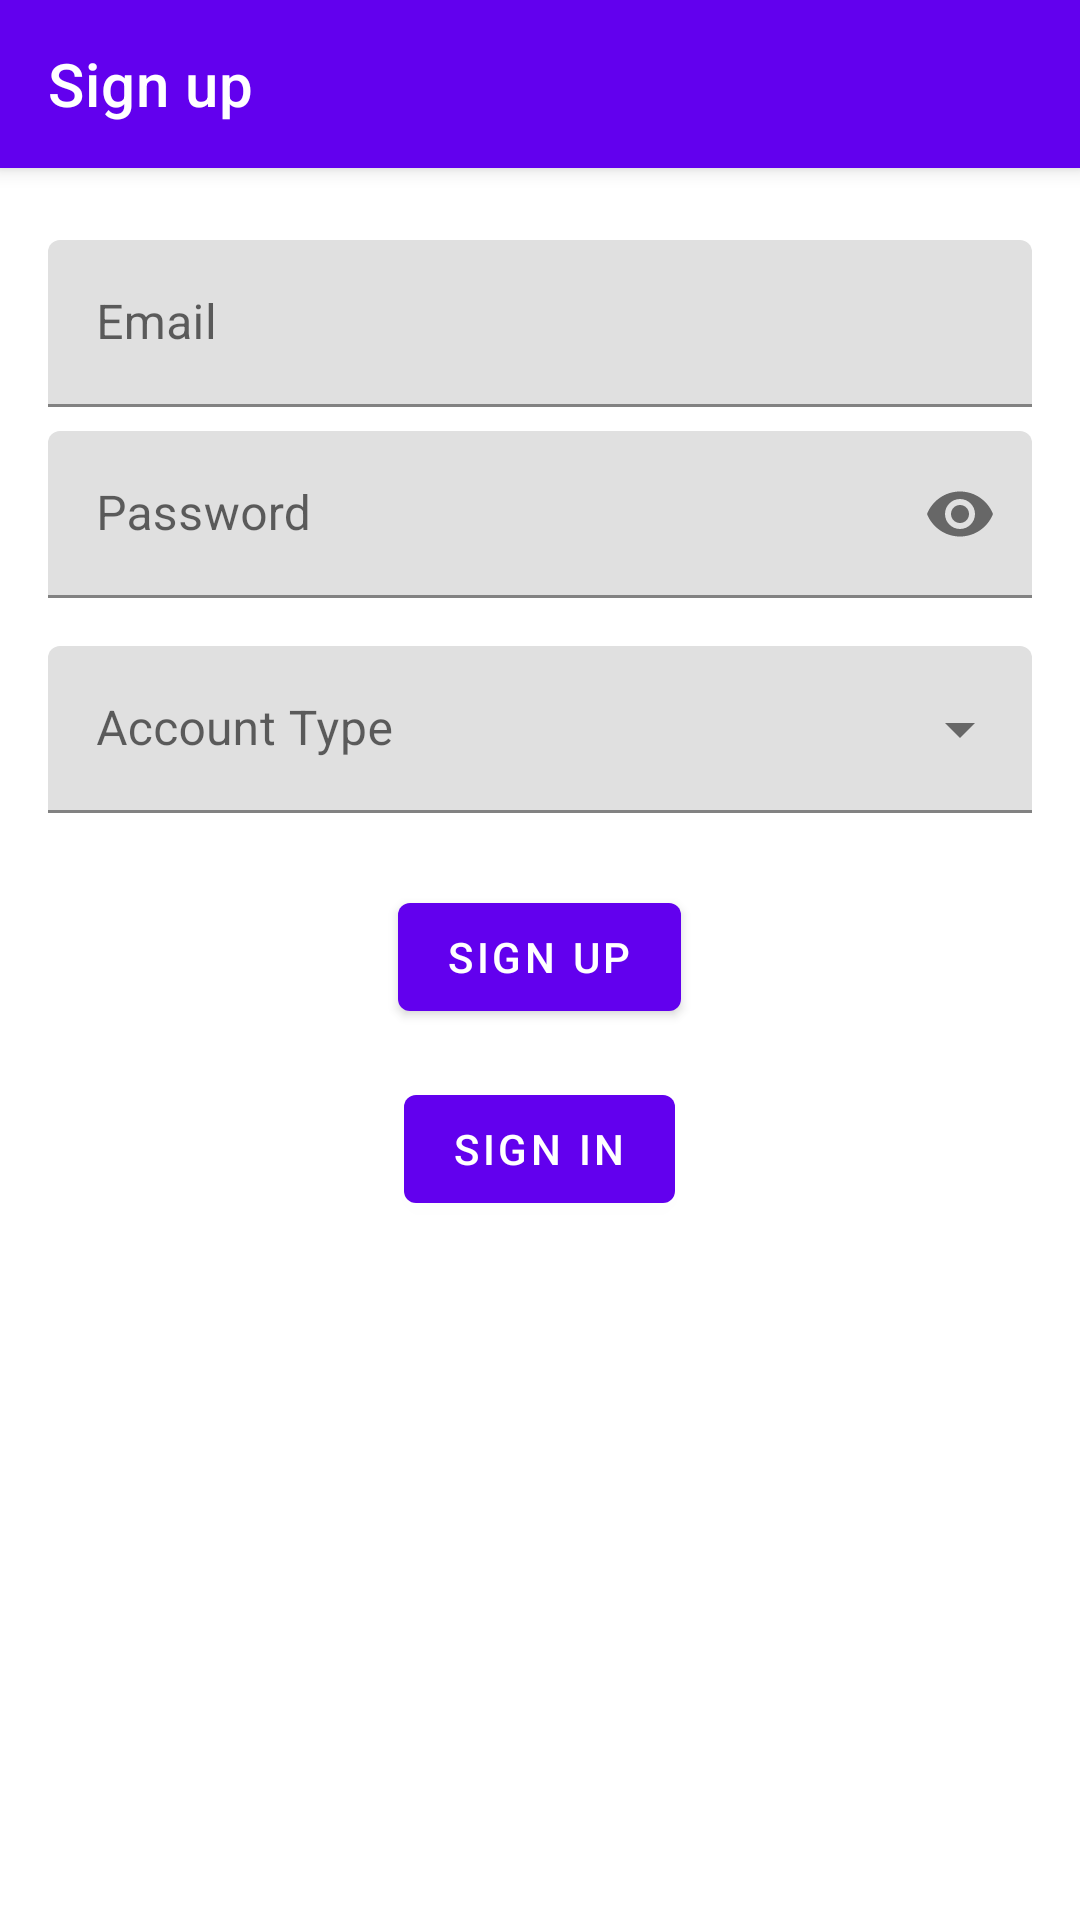

Layout XML and referenced resources for this Android screen:
<!-- AndroidManifest.xml: application theme Theme.YouthSports -->
<!-- res/layout/activity_signup.xml -->
<?xml version="1.0" encoding="utf-8"?>
<LinearLayout xmlns:android="http://schemas.android.com/apk/res/android"
    xmlns:app="http://schemas.android.com/apk/res-auto"
    xmlns:tools="http://schemas.android.com/tools"
    android:layout_width="match_parent"
    android:layout_height="match_parent"
    android:orientation="vertical">

    
    <androidx.appcompat.widget.Toolbar
        android:id="@+id/toolbar"
        android:layout_width="match_parent"
        android:layout_height="?attr/actionBarSize"
        android:background="?attr/colorPrimary"
        android:elevation="4dp"
        app:title="Sign up"
        app:titleTextColor="@android:color/white" />

    <ScrollView
        android:layout_width="match_parent"
        android:layout_height="0dp"
        android:layout_weight="1"
        android:fillViewport="true"
        tools:context=".authentication.signup">

        <LinearLayout
            android:layout_width="match_parent"
            android:layout_height="wrap_content"
            android:orientation="vertical"
            android:padding="16dp">

            
            <com.google.android.material.textfield.TextInputLayout
                android:id="@+id/emailTextInputLayout"
                style="@style/Widget.MaterialComponents.TextInputLayout.FilledBox"
                android:layout_width="match_parent"
                android:layout_height="wrap_content"
                android:layout_marginTop="8dp"
                app:hintEnabled="true"
                android:hint="Email">

                <com.google.android.material.textfield.TextInputEditText
                    android:id="@+id/emailEditText"
                    android:layout_width="match_parent"
                    android:layout_height="wrap_content"
                    android:inputType="textEmailAddress" />
            </com.google.android.material.textfield.TextInputLayout>

            
            <com.google.android.material.textfield.TextInputLayout
                android:id="@+id/passwordTextInputLayout"
                style="@style/Widget.MaterialComponents.TextInputLayout.FilledBox"
                android:layout_width="match_parent"
                android:layout_height="wrap_content"
                android:layout_marginTop="8dp"
                app:endIconMode="password_toggle"
                android:hint="Password">

                <com.google.android.material.textfield.TextInputEditText
                    android:id="@+id/passwordEditText"
                    android:layout_width="match_parent"
                    android:layout_height="wrap_content"
                    android:inputType="textPassword" />
            </com.google.android.material.textfield.TextInputLayout>

            
            <com.google.android.material.textfield.TextInputLayout
                android:id="@+id/accountTypeTextInputLayout"
                style="@style/Widget.MaterialComponents.TextInputLayout.FilledBox.ExposedDropdownMenu"
                android:layout_width="match_parent"
                android:layout_height="wrap_content"
                android:layout_marginTop="16dp"
                android:hint="Account Type">

                <AutoCompleteTextView
                    android:id="@+id/accountTypeAutoCompleteTextView"
                    android:layout_width="match_parent"
                    android:layout_height="wrap_content"
                    android:inputType="none"
                    android:editable="false"
                    android:textColor="@color/black" />
            </com.google.android.material.textfield.TextInputLayout>

            
            <com.google.android.material.button.MaterialButton
                android:id="@+id/signUpButton"
                android:layout_width="wrap_content"
                android:layout_height="wrap_content"
                android:layout_marginTop="24dp"
                android:text="Sign Up"
                android:layout_gravity="center" />

            
            <com.google.android.material.button.MaterialButton
                android:id="@+id/signInButton"
                android:layout_width="wrap_content"
                android:layout_height="wrap_content"
                android:layout_marginTop="16dp"
                android:text="Sign In"
                android:layout_gravity="center" />
        </LinearLayout>
    </ScrollView>
</LinearLayout>
<!-- resources referenced by this layout -->
<resources>
  <style name="Theme.YouthSports" parent="Theme.MaterialComponents.DayNight.DarkActionBar">
          
          <item name="colorPrimary">@color/purple_500</item>
          <item name="colorPrimaryVariant">@color/purple_700</item>
          <item name="colorOnPrimary">@color/white</item>
          
          <item name="colorSecondary">@color/teal_200</item>
          <item name="colorSecondaryVariant">@color/teal_700</item>
          <item name="colorOnSecondary">@color/black</item>
          
          <item name="android:statusBarColor">?attr/colorPrimaryVariant</item>
          
      </style>
  <!-- not gathered from this repository: default colours our renderer supplied (Android Studio template values) -->
  <color name="purple_500">#FF6200EE</color>
  <color name="purple_700">#FF3700B3</color>
  <color name="teal_200">#FF03DAC5</color>
  <color name="teal_700">#FF018786</color>
  <color name="black">#FF000000</color>
  <color name="white">#FFFFFFFF</color>
</resources>
